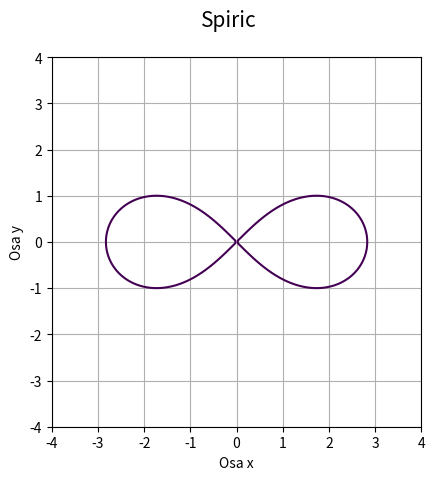

Reproduce this figure in Python.
"""Křivka získaná řezem toru."""

import numpy as np
import matplotlib.pyplot as plt

# příprava vektorů pro konstrukci mřížky
x = np.linspace(-4, 4, 150)
y = np.linspace(-4, 4, 150)

# konstrukce mřížky
x, y = np.meshgrid(x, y)

# parametry toru
a = 1
b = 2
c = 1.00

# pomocné členy
d = 2*(a**2+b**2-c**2)
e = 2*(a**2-b**2-c**2)
f = -(a+b+c)*(a+b-c)*(a-b+c)*(a-b-c)

# implicitní funkce křivky
z = (x**2+y**2)**2 - d*x**2 - e*y**2 - f

# hodnota, která se má zvýraznit na isoploše
levels = [0]

# rozměry grafu při uložení: 640x480 pixelů
fig, ax = plt.subplots(1, figsize=(6.4, 4.8))

# titulek grafu
fig.suptitle('Spiric', fontsize=15)

# vykreslení implicitní funkce
ax.contour(x, y, z, levels)

# zobrazit mřížku
ax.grid(True)

# zachovat poměr stran
ax.axis('scaled')

# popisek os
plt.xlabel('Osa x')
plt.ylabel('Osa y')

# uložení grafu do rastrového obrázku
plt.savefig("spiric2.png")

# zobrazení grafu
plt.show()
